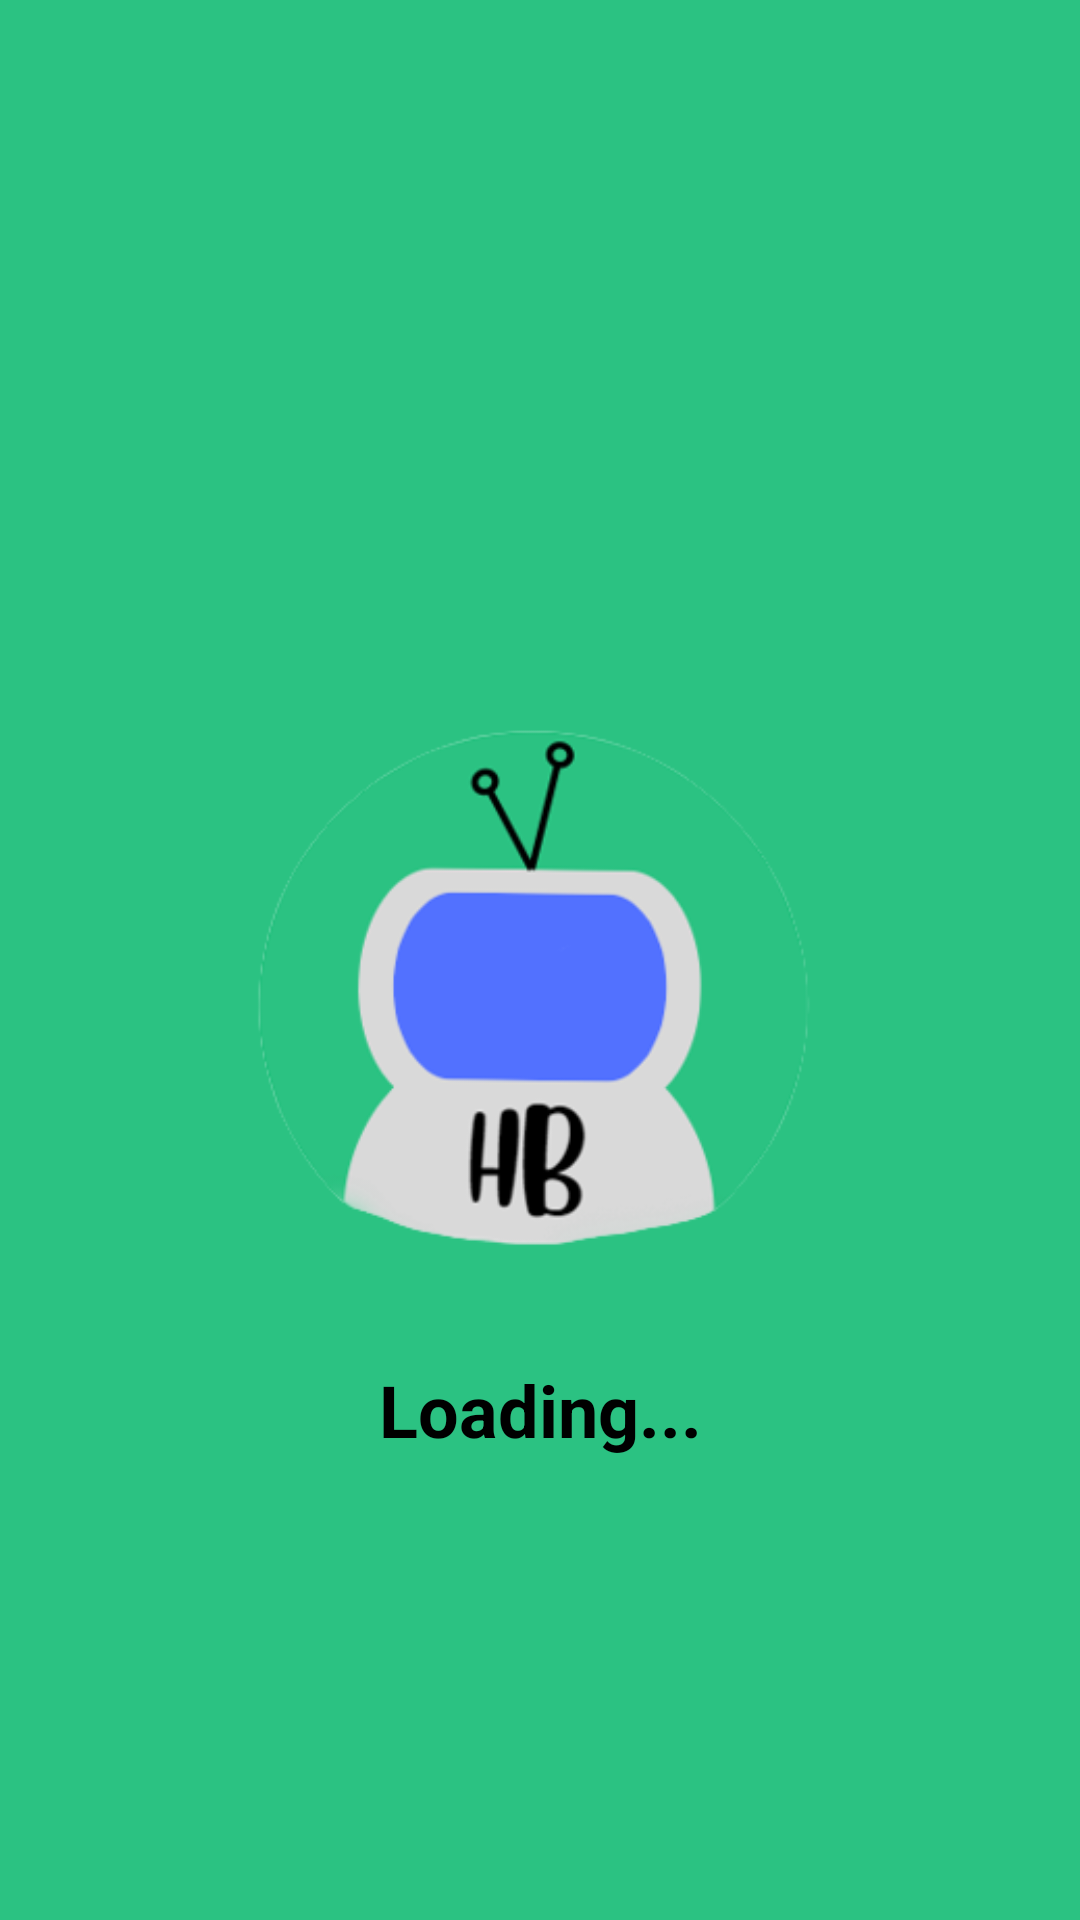

Layout XML and referenced resources for this Android screen:
<!-- AndroidManifest.xml: application theme Theme.HealthBuddy -->
<!-- res/layout/activity_main.xml -->
<?xml version="1.0" encoding="utf-8"?>
<FrameLayout xmlns:android="http://schemas.android.com/apk/res/android"
    xmlns:app="http://schemas.android.com/apk/res-auto"
    xmlns:tools="http://schemas.android.com/tools"
    android:layout_width="match_parent"
    android:layout_height="match_parent"
    android:background="#2bc282"
    android:orientation="vertical"
    tools:context=".MainActivity">

    <ImageView
        android:id="@+id/imageView3"
        android:layout_width="wrap_content"
        android:layout_height="682dp"
        app:srcCompat="@drawable/loading"
        android:layout_marginLeft="5dp"/>

    <TextView
        android:id="@+id/textView"
        android:layout_width="136dp"
        android:layout_height="34dp"
        android:layout_gravity="center"
        android:layout_marginTop="150dp"
        android:gravity="center"
        android:text="Loading..."
        android:textColor="#000000"
        android:textSize="24sp"
        android:textStyle="bold" />

    <ProgressBar
        android:id="@+id/progressBar"
        style="?android:attr/progressBarStyle"
        android:layout_width="wrap_content"
        android:layout_height="wrap_content"
        android:layout_gravity="center"
        android:layout_marginRight="5dp"
        android:layout_marginBottom="5dp"
        android:indeterminateTint="@color/black" />
</FrameLayout>
<!-- resources referenced by this layout -->
<resources>
  <color name="black">#FF000000</color>
  <!-- drawable loading: png bitmap (drawable, 30572 bytes) -->
  <style name="Theme.HealthBuddy" parent="Theme.MaterialComponents.DayNight.NoActionBar">
          
          <item name="colorPrimary">@color/purple_500</item>
          <item name="colorPrimaryVariant">#00000000</item>
          <item name="colorOnPrimary">@color/white</item>
          
          <item name="colorSecondary">@color/teal_200</item>
          <item name="colorSecondaryVariant">@color/teal_700</item>
          <item name="colorOnSecondary">#00000000</item>
          
          <item name="android:statusBarColor" tools:targetApi="l">#3EA6A6A6</item>
          
      </style>
  <color name="purple_500">#FF6200EE</color>
  <color name="white">#FFFFFFFF</color>
  <color name="teal_200">#2CC182</color>
  <color name="teal_700">#FF018786</color>
</resources>
